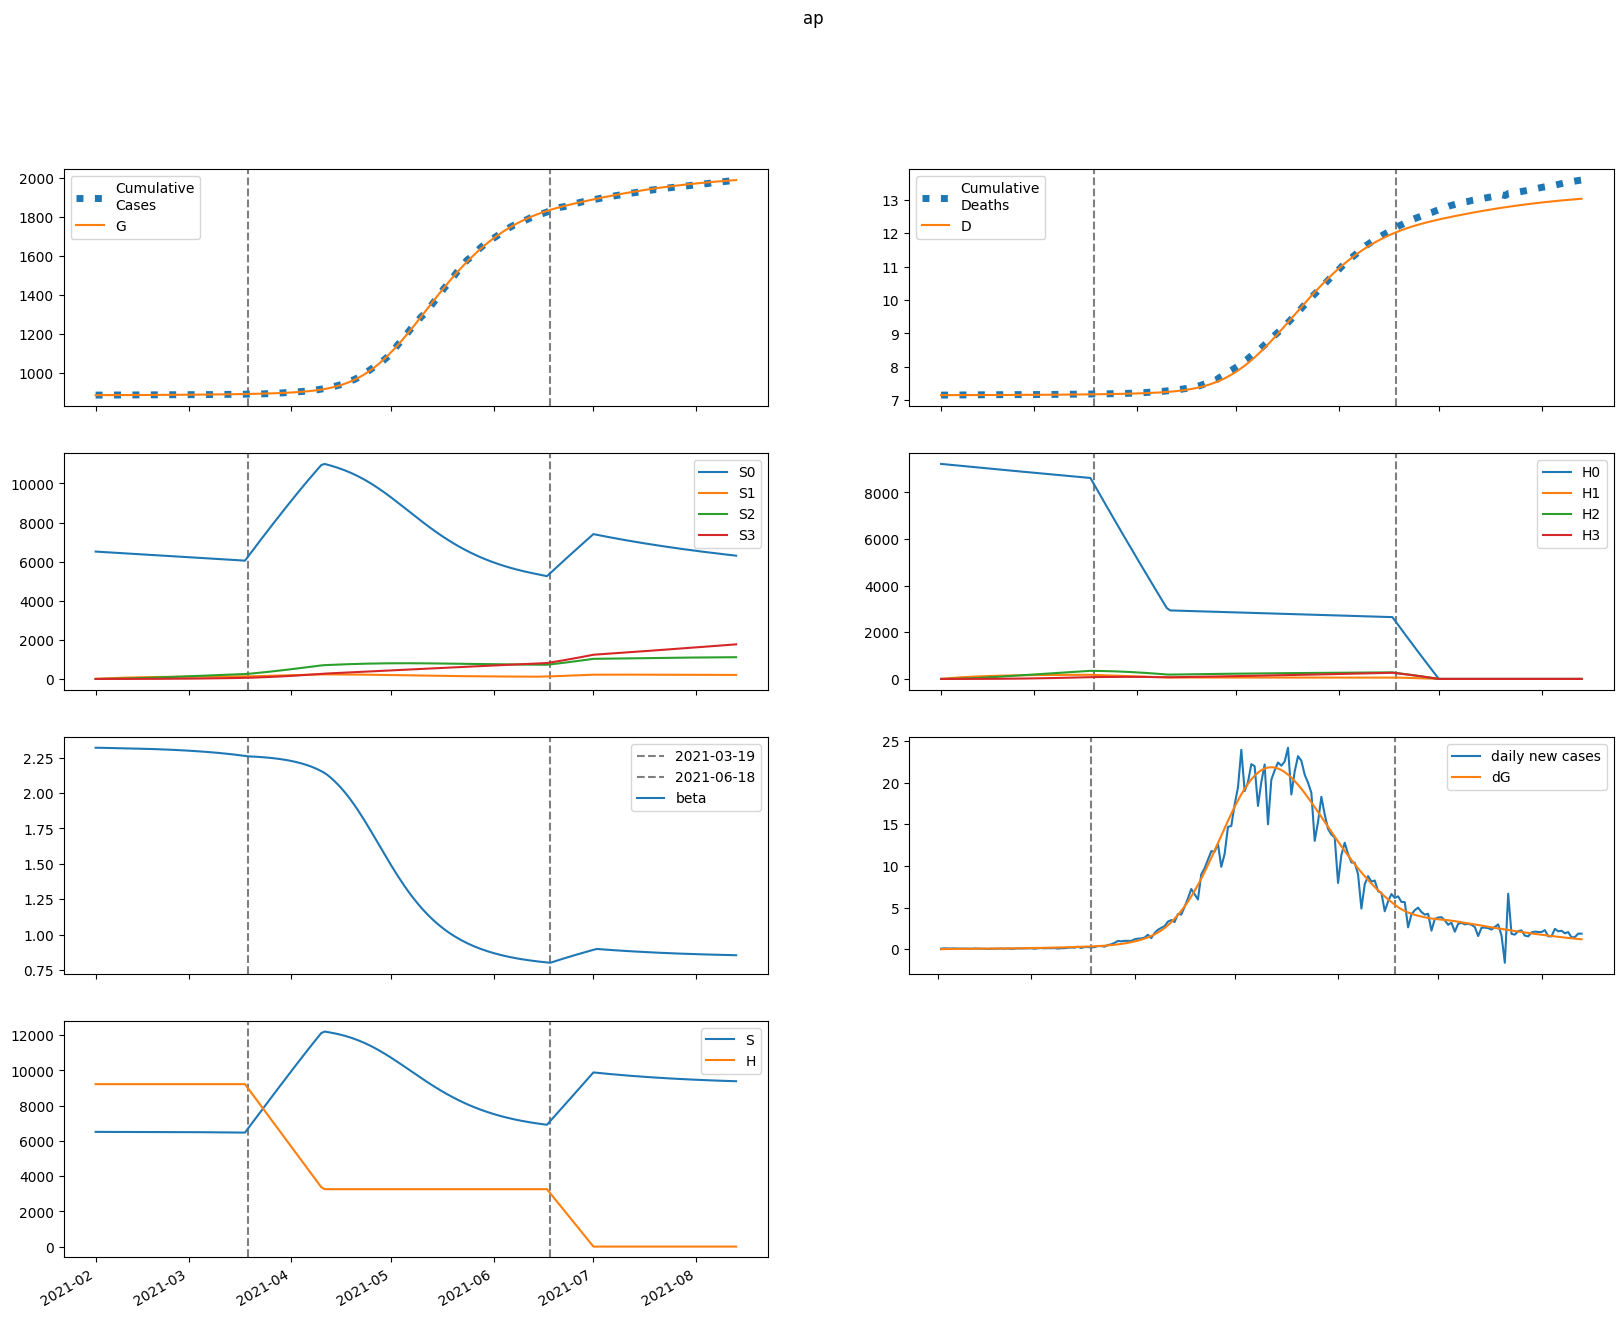

Data behind this chart, as committed beside it:
series, 2021-02-01, 2021-02-02, 2021-02-03, 2021-02-04, 2021-02-05, 2021-02-06, 2021-02-07, 2021-02-08, 2021-02-09, 2021-02-10, 2021-02-11, 2021-02-12, 2021-02-13, 2021-02-14, 2021-02-15, 2021-02-16, 2021-02-17, 2021-02-18, 2021-02-19, 2021-02-20, 2021-02-21, 2021-02-22, 2021-02-23
S, 6513255, 6512851, 6512517, 6512215, 6511924, 6511632, 6511331, 6511018, 6510690, 6510345, 6509980, 6509596, 6509189, 6508760, 6508307, 6507829, 6507323, 6506790, 6506226, 6505632, 6505004, 6504342, 6503644
E, 63.14, 453.7, 693.4, 851.2, 965.3, 1057, 1138, 1214, 1290, 1367, 1447, 1531, 1619, 1711, 1808, 1911, 2019, 2133, 2252, 2379, 2512, 2651, 2799
I, 231.1, 179.6, 154.3, 143.5, 141, 143.2, 148.2, 155, 163, 171.9, 181.5, 191.7, 202.7, 214.2, 226.5, 239.4, 253, 267.4, 282.5, 298.5, 315.4, 333.1, 351.8
A, 1093, 916.6, 837.2, 812.6, 819.3, 844.4, 881, 925.1, 974.8, 1029, 1087, 1149, 1215, 1284, 1358, 1435, 1517, 1603, 1694, 1790, 1891, 1998, 2110
IH, 0.0, 11.34, 14.77, 15.33, 15.1, 14.85, 14.83, 15.07, 15.52, 16.16, 16.92, 17.8, 18.76, 19.8, 20.92, 22.1, 23.36, 24.69, 26.09, 27.58, 29.14, 30.79, 32.52
IN, 42.44, 77.15, 96.1, 106.9, 113.8, 119, 123.7, 128.4, 133.5, 139.1, 145.4, 152.3, 159.8, 167.9, 176.7, 186.2, 196.2, 207, 218.4, 230.6, 243.5, 257.1, 271.5
D, 7153, 7153, 7153, 7153, 7154, 7154, 7154, 7154, 7154, 7154, 7155, 7155, 7155, 7155, 7155, 7156, 7156, 7156, 7157, 7157, 7157, 7158, 7158
R, 0.0, 195.3, 371.9, 539.9, 705.8, 874.1, 1048, 1228, 1417, 1616, 1825, 2046, 2279, 2525, 2785, 3060, 3350, 3657, 3981, 4324, 4686, 5068, 5472
G, 887836, 887838, 887855, 887880, 887911, 887946, 887984, 888025, 888069, 888116, 888166, 888218, 888274, 888333, 888395, 888460, 888530, 888603, 888680, 888762, 888848, 888940, 889036
H, 9223098, 9223098, 9223098, 9223098, 9223098, 9223098, 9223098, 9223098, 9223098, 9223098, 9223098, 9223098, 9223098, 9223098, 9223098, 9223098, 9223098, 9223098, 9223098, 9223098, 9223098, 9223098, 9223098
S0, 6513255, 6503082, 6492994, 6482954, 6472940, 6462941, 6452948, 6442959, 6432970, 6422979, 6412985, 6402986, 6392981, 6382969, 6372949, 6362920, 6352879, 6342827, 6332760, 6322679, 6312581, 6302464, 6292328
E0, 63.14, 453.7, 692.9, 849.9, 963.1, 1053, 1133, 1208, 1282, 1357, 1435, 1517, 1602, 1692, 1786, 1886, 1990, 2101, 2217, 2339, 2467, 2603, 2745
I0, 231.1, 179.6, 154.3, 143.5, 141, 143.1, 148, 154.7, 162.5, 171.2, 180.6, 190.6, 201.3, 212.6, 224.5, 237.1, 250.3, 264.3, 279, 294.5, 310.8, 328, 346.1
A0, 1093, 916.6, 837.2, 812.5, 819, 843.8, 879.9, 923.4, 972.3, 1025, 1082, 1143, 1207, 1275, 1347, 1422, 1502, 1586, 1674, 1768, 1866, 1969, 2078
IH0, 0.0, 11.34, 14.77, 15.33, 15.1, 14.85, 14.83, 15.05, 15.5, 16.12, 16.87, 17.73, 18.67, 19.69, 20.78, 21.93, 23.16, 24.45, 25.82, 27.26, 28.77, 30.37, 32.06
IN0, 42.44, 77.15, 96.1, 106.9, 113.8, 119, 123.6, 128.3, 133.4, 139, 145.1, 151.9, 159.3, 167.2, 175.9, 185.1, 195, 205.5, 216.6, 228.4, 241, 254.2, 268.2
D0, 7153, 7153, 7153, 7153, 7154, 7154, 7154, 7154, 7154, 7154, 7155, 7155, 7155, 7155, 7155, 7156, 7156, 7156, 7157, 7157, 7157, 7158, 7158
R0, 0.0, 195.3, 371.9, 539.9, 705.8, 874, 1047, 1228, 1416, 1615, 1823, 2043, 2275, 2520, 2778, 3051, 3339, 3643, 3964, 4302, 4660, 5037, 5435
G0, 887836, 887838, 887855, 887880, 887911, 887946, 887984, 888025, 888069, 888115, 888165, 888217, 888272, 888330, 888391, 888456, 888524, 888597, 888673, 888753, 888838, 888928, 889022
H0, 9223098, 9209264, 9195450, 9181657, 9167884, 9154132, 9140401, 9126691, 9113001, 9099331, 9085682, 9072054, 9058446, 9044858, 9031291, 9017744, 9004217, 8990711, 8977225, 8963759, 8950313, 8936888, 8923482
S1, 0.0, 9769, 18825, 27219, 34997, 42205, 48883, 55068, 60796, 66099, 71008, 75551, 79754, 83641, 87235, 90557, 93626, 96460, 99075, 101488, 103713, 105763, 107650
E1, 0.0, 0.0, 0.501, 1.27, 2.223, 3.332, 4.588, 5.985, 7.52, 9.188, 10.98, 12.91, 14.95, 17.12, 19.41, 21.82, 24.35, 27.01, 29.8, 32.73, 35.79, 39, 42.36
I1, 0.0, 0.0, 0.0, 0.01818, 0.06003, 0.1267, 0.2181, 0.3338, 0.4733, 0.6361, 0.8214, 1.029, 1.258, 1.508, 1.778, 2.068, 2.379, 2.709, 3.058, 3.428, 3.818, 4.228, 4.659
A1, 0.0, 0.0, 0.0, 0.08602, 0.2893, 0.6213, 1.087, 1.688, 2.426, 3.301, 4.312, 5.458, 6.737, 8.148, 9.689, 11.36, 13.15, 15.08, 17.13, 19.31, 21.61, 24.05, 26.62
IH1, 0.0, 0.0, 0.0, 0.0, 0.0008921, 0.003414, 0.008012, 0.01491, 0.02422, 0.03595, 0.0501, 0.06664, 0.0855, 0.1066, 0.13, 0.1556, 0.1832, 0.213, 0.2448, 0.2787, 0.3147, 0.3527, 0.3928
IN1, 0.0, 0.0, 0.0, 0.0, 0.003339, 0.01376, 0.03452, 0.0683, 0.1172, 0.1828, 0.2663, 0.3687, 0.4906, 0.6323, 0.7941, 0.9761, 1.178, 1.401, 1.643, 1.906, 2.189, 2.492, 2.815
D1, 0.0, 0.0, 0.0, 0.0, 0.0, 1.0799684296690953e-05, 5.213328583115319e-05, 0.0001491, 0.0003297, 0.0006229, 0.001058, 0.001665, 0.002471, 0.003506, 0.004797, 0.006371, 0.008254, 0.01047, 0.01305, 0.01601, 0.01939, 0.0232, 0.02747
R1, 0.0, 0.0, 0.0, 0.0, 0.01476, 0.06541, 0.1761, 0.3725, 0.6815, 1.13, 1.746, 2.558, 3.592, 4.877, 6.439, 8.307, 10.5, 13.06, 16, 19.35, 23.14, 27.39, 32.14
G1, 0.0, 0.0, 0.0, 0.01818, 0.06426, 0.1449, 0.2658, 0.4323, 0.6495, 0.9223, 1.256, 1.654, 2.123, 2.665, 3.286, 3.99, 4.782, 5.666, 6.646, 7.727, 8.915, 10.21, 11.63
H1, 0.0, 13835, 26660, 38549, 49568, 59779, 69241, 78006, 86124, 93642, 100602, 107045, 113007, 118522, 123624, 128340, 132700, 136728, 140447, 143881, 147050, 149972, 152665
S2, 0.0, 0.0, 697.8, 2034, 3954, 6406, 9345, 12725, 16506, 20652, 25127, 29899, 34938, 40218, 45712, 51397, 57252, 63256, 69390, 75638, 81983, 88412, 94910
E2, 0.0, 0.0, 0.0, 0.01133, 0.04081, 0.09446, 0.1783, 0.2986, 0.4613, 0.6725, 0.938, 1.264, 1.656, 2.121, 2.664, 3.292, 4.012, 4.831, 5.756, 6.796, 7.957, 9.25, 10.68
I2, 0.0, 0.0, 0.0, 0.0, 0.000411, 0.001796, 0.004805, 0.01016, 0.01863, 0.03103, 0.04821, 0.07103, 0.1004, 0.1371, 0.1821, 0.2364, 0.3008, 0.3764, 0.4641, 0.565, 0.6801, 0.8105, 0.9575
A2, 0.0, 0.0, 0.0, 0.0, 0.001944, 0.008616, 0.02335, 0.04996, 0.09265, 0.1559, 0.2446, 0.3637, 0.5183, 0.7137, 0.9553, 1.249, 1.6, 2.014, 2.498, 3.057, 3.699, 4.431, 5.258
IH2, 0.0, 0.0, 0.0, 0.0, 0.0, 2.0167161625153035e-05, 9.872503580971435e-05, 0.0002877, 0.0006496, 0.001256, 0.002182, 0.003513, 0.005331, 0.007726, 0.01079, 0.01461, 0.01928, 0.02489, 0.03155, 0.03935, 0.0484, 0.0588, 0.07067
IN2, 0.0, 0.0, 0.0, 0.0, 0.0, 7.547345944204322e-05, 0.0003916, 0.001203, 0.002849, 0.005752, 0.0104, 0.01737, 0.02725, 0.04072, 0.05849, 0.0813, 0.1099, 0.1452, 0.1879, 0.2389, 0.2992, 0.3697, 0.4513
D2, 0.0, 0.0, 0.0, 0.0, 0.0, 0.0, 2.441350374156582e-07, 1.439258117165554e-06, 4.92180767001753e-06, 1.2786164608180442e-05, 2.7984733080361435e-05, 5.440487812313044e-05, 9.692624703153063e-05, 0.0001615, 0.000255, 0.0003856, 0.0005624, 0.0007957, 0.001097, 0.001479, 0.001955, 0.002541, 0.003253
R2, 0.0, 0.0, 0.0, 0.0, 0.0, 0.0003336, 0.001835, 0.005959, 0.01488, 0.0316, 0.05999, 0.1049, 0.1721, 0.2684, 0.4018, 0.5814, 0.8172, 1.121, 1.504, 1.981, 2.568, 3.279, 4.134
G2, 0.0, 0.0, 0.0, 0.0, 0.000411, 0.001892, 0.005319, 0.01179, 0.02262, 0.03936, 0.06376, 0.0978, 0.1437, 0.2038, 0.2807, 0.3774, 0.4968, 0.6424, 0.8177, 1.027, 1.273, 1.562, 1.897
H2, 0.0, 0.0, 988.2, 2881, 5600, 9074, 13236, 18024, 23381, 29255, 35595, 42357, 49499, 56982, 64769, 72828, 81128, 89641, 98340, 107202, 116203, 125323, 134543
S3, 0.0, 0.0, 0.0, 8.307, 32.52, 79.59, 155.9, 267.1, 418.6, 615.1, 860.9, 1160, 1516, 1932, 2411, 2955, 3567, 4248, 5001, 5827, 6727, 7703, 8755
E3, 0.0, 0.0, 0.0, 0.0, 7.428793521030717e-05, 0.0003509, 0.001013, 0.002302, 0.00452, 0.00803, 0.01326, 0.0207, 0.03092, 0.04455, 0.0623, 0.08496, 0.1134, 0.1487, 0.1918, 0.244, 0.3066, 0.3811, 0.4689
I3, 0.0, 0.0, 0.0, 0.0, 0.0, 2.695501823015582e-06, 1.4800405959097637e-05, 4.81093897377151e-05, 0.0001204, 0.0002564, 0.0004881, 0.0008556, 0.001408, 0.002202, 0.003306, 0.004797, 0.006763, 0.009306, 0.01254, 0.01658, 0.02158, 0.02768, 0.03507
A3, 0.0, 0.0, 0.0, 0.0, 0.0, 1.2753302410417603e-05, 7.08051417241118e-05, 0.0002325, 0.0005878, 0.001263, 0.002425, 0.004285, 0.007104, 0.01119, 0.01692, 0.02471, 0.03506, 0.04852, 0.06572, 0.08738, 0.1143, 0.1473, 0.1875
IH3, 0.0, 0.0, 0.0, 0.0, 0.0, 0.0, 1.3227106290748976e-07, 7.957735242616819e-07, 2.778919507050071e-06, 7.370030796596962e-06, 1.645428470482141e-05, 3.259693642466829e-05, 5.9114675567681864e-05, 0.0001001, 0.0001607, 0.0002466, 0.000365, 0.0005237, 0.0007318, 0.0009997, 0.001339, 0.001762, 0.002284
IN3, 0.0, 0.0, 0.0, 0.0, 0.0, 0.0, 4.950103979557223e-07, 3.1229412113378216e-06, 1.138971291365269e-05, 3.143441077932917e-05, 7.280082647183805e-05, 0.0001492, 0.0002792, 0.0004869, 0.0008027, 0.001264, 0.001915, 0.002808, 0.004006, 0.00558, 0.007609, 0.01019, 0.01342
D3, 0.0, 0.0, 0.0, 0.0, 0.0, 0.0, 0.0, 1.6012169432734364e-09, 1.1234511044398174e-08, 4.487492264216179e-08, 1.3409336486645764e-07, 3.332819014946994e-07, 7.278864790544251e-07, 1.443503470665707e-06, 2.655737465692087e-06, 4.600765025357989e-06, 7.58659292304178e-06, 1.2005034805248335e-05, 1.8344456174166325e-05, 2.7203355187362402e-05, 3.930485789187267e-05, 5.551221307602741e-05, 7.684537551167285e-05
R3, 0.0, 0.0, 0.0, 0.0, 0.0, 0.0, 2.1883029399464594e-06, 1.4488785764148488e-05, 5.532714465080702e-05, 0.0001595, 0.0003854, 0.0008223, 0.0016, 0.002897, 0.004952, 0.008076, 0.01266, 0.01919, 0.02827, 0.04061, 0.05708, 0.0787, 0.1066
G3, 0.0, 0.0, 0.0, 0.0, 0.0, 2.695501823015582e-06, 1.542768741996085e-05, 5.218093533971878e-05, 0.0001357, 0.0002997, 0.000591, 0.001072, 0.001823, 0.002945, 0.004562, 0.006822, 0.009905, 0.01402, 0.01942, 0.02638, 0.03523, 0.04636, 0.06019
H3, 0.0, 0.0, 0.0, 11.76, 46.06, 112.7, 220.7, 378.3, 592.9, 871.2, 1220, 1643, 2148, 2737, 3415, 4186, 5053, 6019, 7086, 8257, 9533, 10916, 12408
beta, 2.32, 2.32, 2.32, 2.319, 2.319, 2.318, 2.318, 2.317, 2.317, 2.316, 2.316, 2.315, 2.315, 2.314, 2.313, 2.313, 2.312, 2.311, 2.31, 2.31, 2.309, 2.308, 2.307
